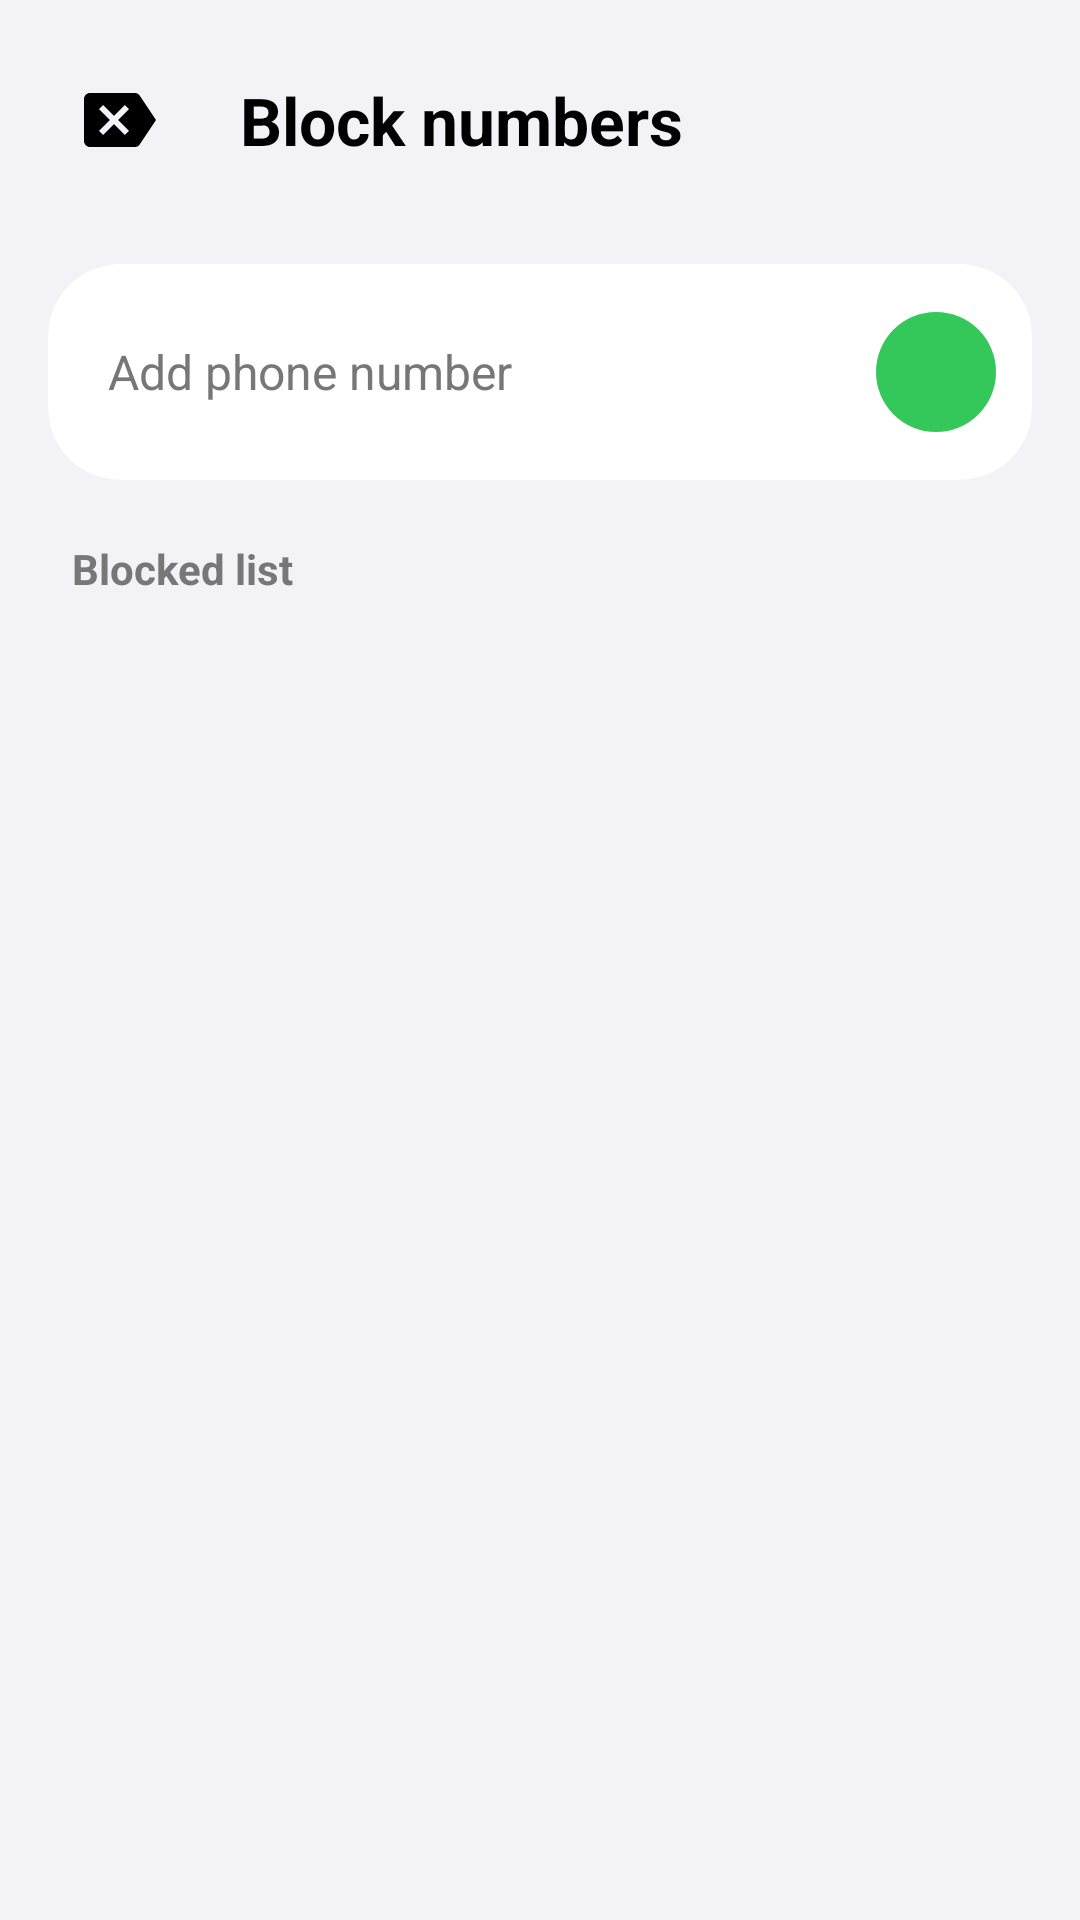

Here is an Android app screen rendered from its layout file. Give the layout XML and the strings, colors and styles it references.
<!-- AndroidManifest.xml: application theme Theme.GDialer -->
<!-- res/layout/activity_block_list.xml -->
<?xml version="1.0" encoding="utf-8"?>
<LinearLayout xmlns:android="http://schemas.android.com/apk/res/android"
    xmlns:app="http://schemas.android.com/apk/res-auto"
    android:layout_width="match_parent"
    android:layout_height="match_parent"
    android:background="@color/app_background"
    android:orientation="vertical"
    android:padding="16dp">

    
    <RelativeLayout
        android:layout_width="match_parent"
        android:layout_height="wrap_content"
        android:layout_marginBottom="24dp">

        <ImageButton
            android:id="@+id/btnBack"
            android:layout_width="48dp"
            android:layout_height="48dp"
            android:background="?attr/selectableItemBackgroundBorderless"
            android:src="@drawable/ic_backspace"
            android:rotation="180"
            app:tint="@color/text_primary" />

        <TextView
            android:layout_width="wrap_content"
            android:layout_height="wrap_content"
            android:layout_centerVertical="true"
            android:layout_marginStart="16dp"
            android:layout_toEndOf="@id/btnBack"
            android:text="Block numbers"
            android:textColor="@color/text_primary"
            android:textSize="22sp"
            android:textStyle="bold" />
    </RelativeLayout>

    
    <androidx.cardview.widget.CardView
        android:layout_width="match_parent"
        android:layout_height="wrap_content"
        android:layout_marginBottom="20dp"
        app:cardBackgroundColor="@color/card_bg"
        app:cardCornerRadius="@dimen/oneui_card_radius"
        app:cardElevation="0dp">

        <LinearLayout
            android:layout_width="match_parent"
            android:layout_height="wrap_content"
            android:gravity="center_vertical"
            android:orientation="horizontal"
            android:padding="12dp">

            <EditText
                android:id="@+id/etBlockNumber"
                android:layout_width="0dp"
                android:layout_height="48dp"
                android:layout_weight="1"
                android:layout_marginStart="8dp"
                android:background="@null"
                android:hint="Add phone number"
                android:inputType="phone"
                android:textColor="@color/text_primary"
                android:textColorHint="@color/text_secondary"
                android:textSize="16sp" />

            <androidx.appcompat.widget.AppCompatImageView
                android:id="@+id/btnAddBlock"
                android:layout_width="40dp"
                android:layout_height="40dp"
                android:background="@drawable/green_circle"
                android:backgroundTint="#34C759"
                app:backgroundTint="#34C759"
                android:src="@drawable/ic_add"
                android:clickable="true"
                android:focusable="true"
                android:padding="10dp"
                android:tint="#FFFFFF"
                app:tint="#FFFFFF" />
        </LinearLayout>
    </androidx.cardview.widget.CardView>

    <TextView
        android:layout_width="wrap_content"
        android:layout_height="wrap_content"
        android:layout_marginStart="8dp"
        android:layout_marginBottom="8dp"
        android:text="Blocked list"
        android:textColor="@color/text_secondary"
        android:textSize="14sp"
        android:textStyle="bold" />

    
    <androidx.recyclerview.widget.RecyclerView
        android:id="@+id/rvBlockedList"
        android:layout_width="match_parent"
        android:layout_height="match_parent" />

</LinearLayout>
<!-- resources referenced by this layout -->
<resources>
  <color name="app_background">#F2F2F7</color>
  <color name="card_bg">#FFFFFF</color>
  <color name="text_primary">#000000</color>
  <color name="text_secondary">#777777</color>
  <dimen name="oneui_card_radius">24dp</dimen>
  <!-- drawable green_circle (drawable) -->
  <?xml version="1.0" encoding="utf-8"?>
  <ripple xmlns:android="http://schemas.android.com/apk/res/android"
      android:color="#4DFFFFFF">
      <item android:id="@android:id/mask">
          <shape android:shape="oval">
              <solid android:color="#FFFFFF" />
          </shape>
      </item>
      <item>
          <shape android:shape="oval">
              <solid android:color="#34C759" />
          </shape>
      </item>
  </ripple>
  <!-- drawable ic_backspace (drawable) -->
  <vector xmlns:android="http://schemas.android.com/apk/res/android"
      android:width="24dp"
      android:height="24dp"
      android:viewportWidth="24"
      android:viewportHeight="24">
      <path
          android:fillColor="#FFFFFF"
          android:pathData="M22,3H7c-0.69,0 -1.23,0.35 -1.59,0.88L0,12l5.41,8.11c0.36,0.53 0.9,0.89 1.59,0.89h15c1.1,0 2,-0.9 2,-2V5c0,-1.1 -0.9,-2 -2,-2zm-3,12.59L17.59,17 14,13.41 10.41,17 9,15.59 12.59,12 9,8.41 10.41,7 14,10.59 17.59,7 19,8.41 15.41,12 19,15.59z"/>
  </vector>
  <style name="Theme.GDialer" parent="Theme.Material3.DayNight.NoActionBar">
          <item name="colorPrimary">@color/text_primary</item>
          <item name="colorSecondary">@color/gray_light</item>
          <item name="android:windowBackground">@color/app_background</item>
          <item name="android:colorBackground">@color/app_background</item>
          <item name="android:navigationBarColor">@color/nav_bar_color</item>
          <item name="android:statusBarColor">@color/status_bar_color</item>
          
          
          <item name="colorControlHighlight">@color/ripple_color</item>
      </style>
  <color name="gray_light">#888888</color>
  <color name="nav_bar_color">#FFFFFF</color>
  <color name="status_bar_color">#FFFFFF</color>
  <color name="ripple_color">#15000000</color>
</resources>
